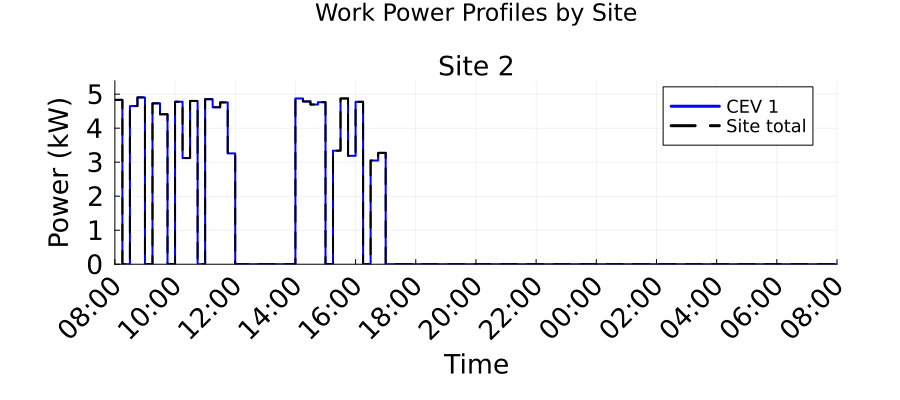

The data file committed next to this chart (first rows):
Time_Period, Time_Start_Label, Time_End_Label, Site_2_Work_Power_kW, Total_Work_Power_kW
1, 08:00, 08:15, 4.832, 4.832
2, 08:15, 08:30, 0.0, 0.0
3, 08:30, 08:45, 4.649, 4.649
4, 08:45, 09:00, 4.905, 4.905
5, 09:00, 09:15, 0.0, 0.0
6, 09:15, 09:30, 4.73, 4.73
7, 09:30, 09:45, 4.408, 4.408
8, 09:45, 10:00, 0.0, 0.0
9, 10:00, 10:15, 4.776, 4.776
10, 10:15, 10:30, 3.121, 3.121
11, 10:30, 10:45, 4.8, 4.8
12, 10:45, 11:00, 0.0, 0.0
13, 11:00, 11:15, 4.851, 4.851
14, 11:15, 11:30, 4.614, 4.614
15, 11:30, 11:45, 4.758, 4.758
16, 11:45, 12:00, 3.257, 3.257
17, 12:00, 12:15, 0.0, 0.0
18, 12:15, 12:30, 0.0, 0.0
19, 12:30, 12:45, 0.0, 0.0
20, 12:45, 13:00, 0.0, 0.0
21, 13:00, 13:15, 0.0, 0.0
22, 13:15, 13:30, 0.0, 0.0
23, 13:30, 13:45, 0.0, 0.0
24, 13:45, 14:00, 0.0, 0.0
25, 14:00, 14:15, 4.873, 4.873
26, 14:15, 14:30, 4.786, 4.786
27, 14:30, 14:45, 4.696, 4.696
28, 14:45, 15:00, 4.764, 4.764
29, 15:00, 15:15, 0.0, 0.0
30, 15:15, 15:30, 3.338, 3.338
31, 15:30, 15:45, 4.873, 4.873
32, 15:45, 16:00, 3.187, 3.187
33, 16:00, 16:15, 4.775, 4.775
34, 16:15, 16:30, 0.0, 0.0
35, 16:30, 16:45, 3.049, 3.049
36, 16:45, 17:00, 3.274, 3.274
37, 17:00, 17:15, 0.0, 0.0
38, 17:15, 17:30, 0.0, 0.0
39, 17:30, 17:45, 0.0, 0.0
40, 17:45, 18:00, 0.0, 0.0
41, 18:00, 18:15, 0.0, 0.0
42, 18:15, 18:30, 0.0, 0.0
43, 18:30, 18:45, 0.0, 0.0
44, 18:45, 19:00, 0.0, 0.0
45, 19:00, 19:15, 0.0, 0.0
46, 19:15, 19:30, 0.0, 0.0
47, 19:30, 19:45, 0.0, 0.0
48, 19:45, 20:00, 0.0, 0.0
49, 20:00, 20:15, 0.0, 0.0
50, 20:15, 20:30, 0.0, 0.0
51, 20:30, 20:45, 0.0, 0.0
52, 20:45, 21:00, 0.0, 0.0
53, 21:00, 21:15, 0.0, 0.0
54, 21:15, 21:30, 0.0, 0.0
55, 21:30, 21:45, 0.0, 0.0
56, 21:45, 22:00, 0.0, 0.0
57, 22:00, 22:15, 0.0, 0.0
58, 22:15, 22:30, 0.0, 0.0
59, 22:30, 22:45, 0.0, 0.0
60, 22:45, 23:00, 0.0, 0.0
... 36 more rows
